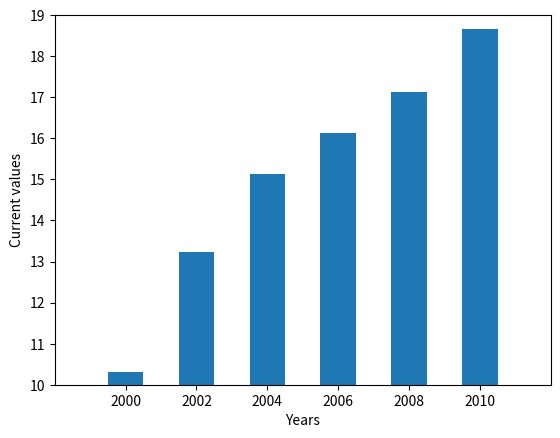

Write Python code to recreate this figure.
import matplotlib.pyplot as plt
import numpy as np
import math

label=["2000", "2002", "2004", "2006", "2008", "2010"]
valuesX=[0,1,2,3,4,5]
valuesY=[10.3, 13.23, 15.12, 16.12, 17.13, 18.67]
plt.axis([-1,6,10,19])
plt.bar(valuesX, valuesY, 0.5)
plt.xticks(np.arange(6), label)
plt.ylabel("Current values")
plt.xlabel("Years")
plt.show()

